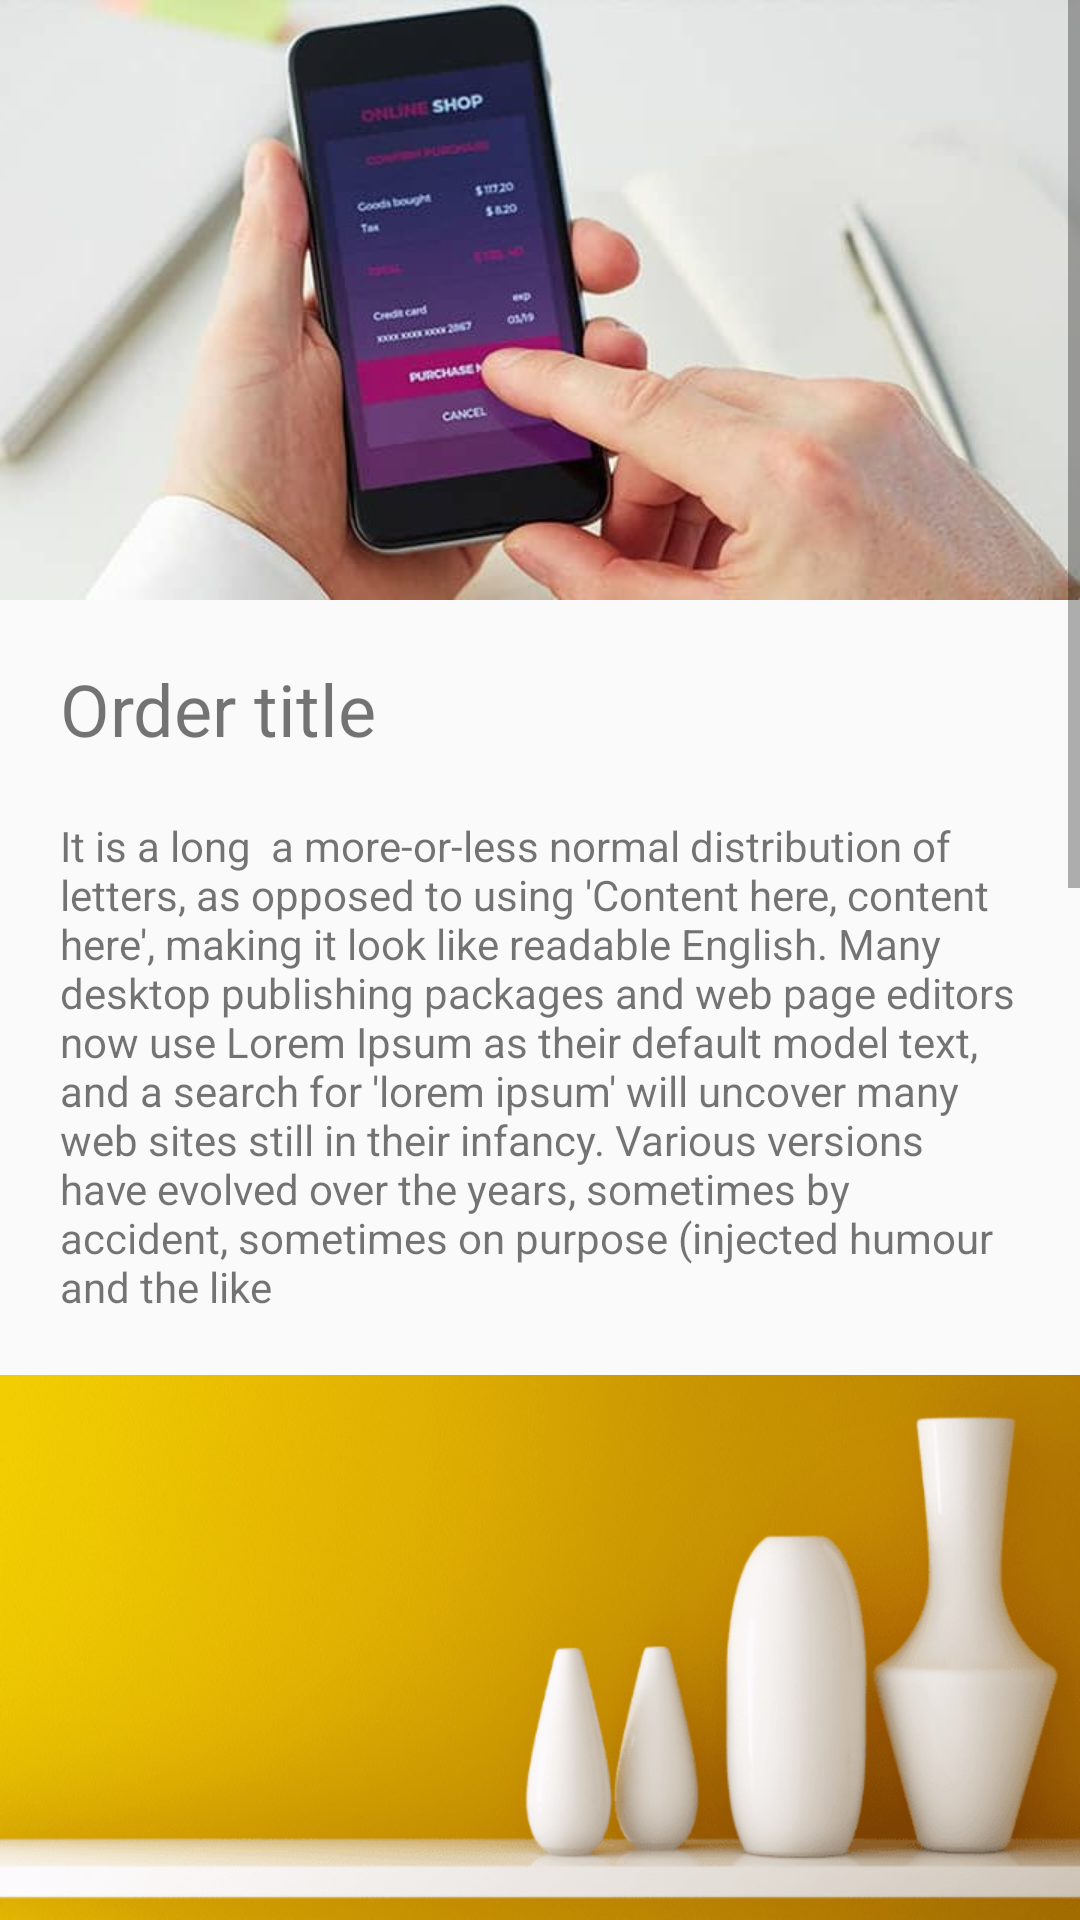

This screen was rendered from an Android layout file. Write that file and the resources it references.
<!-- AndroidManifest.xml: application theme AppTheme -->
<!-- res/layout/fragment_order.xml -->
<?xml version="1.0" encoding="utf-8"?>
<ScrollView xmlns:android="http://schemas.android.com/apk/res/android"
    xmlns:tools="http://schemas.android.com/tools"
    android:layout_width="match_parent"
    android:layout_height="match_parent"
    tools:context=".fragment.tab.OrderFragment">


    <RelativeLayout
        android:layout_width="match_parent"
        android:layout_height="match_parent">

        <ImageView
            android:id="@+id/intro"
            android:layout_width="match_parent"
            android:layout_height="200dp"
            android:src="@drawable/product_one"
            android:scaleType="centerCrop"/>


        <LinearLayout
            android:layout_width="match_parent"
            android:layout_height="wrap_content"
            android:orientation="vertical"
            android:layout_below="@id/intro">

            <TextView
                android:layout_width="match_parent"
                android:layout_height="wrap_content"
                android:text="Order title"
                android:textSize="24sp"
                android:padding="20dp"/>

            <TextView
                android:layout_width="match_parent"
                android:layout_height="wrap_content"
                android:paddingLeft="20dp"
                android:paddingRight="20dp"
                android:paddingBottom="20dp"
                android:text="It is a long  a more-or-less normal distribution of letters, as opposed to using 'Content here, content here', making it look like readable English. Many desktop publishing packages and web page editors now use Lorem Ipsum as their default model text, and a search for 'lorem ipsum' will uncover many web sites still in their infancy. Various versions have evolved over the years, sometimes by accident, sometimes on purpose (injected humour and the like"/>

            <ImageView
                android:layout_width="match_parent"
                android:layout_height="200dp"
                android:src="@drawable/product_two"
                android:scaleType="centerCrop"/>

            <TextView
                android:layout_width="match_parent"
                android:layout_height="wrap_content"
                android:paddingLeft="20dp"
                android:paddingRight="20dp"
                android:paddingBottom="20dp"
                android:paddingTop="20dp"
                android:text="It is a long established fact that a reader will be distracted by the readable content of a page when looking at its layout. The point of using Lorem Ipsum is that it has a more-or-less normal distribution of letters, as opposed to using 'Content here, content here', making it look like readable English. Many desktop publishing packages and web page editors now use Lorem Ipsum as their default model text, and a search for 'lorem ipsum' will uncover many web sites still in their infancy. Various versions have evolved over the years, sometimes by accident, sometimes on purpose (injected humour and the like"/>

            <TextView
                android:layout_width="match_parent"
                android:layout_height="wrap_content"
                android:paddingLeft="20dp"
                android:paddingRight="20dp"
                android:paddingBottom="20dp"
                android:text="It is a long established fact that a reader will be distracted by the readable content of a page when looking at its layout. The point of using Lorem Ipsum is that it has a more-or-less normal distribution of letters, as opposed to using 'Content here, content here', making it look like readable English. Many desktop publishing packages and web page editors now use Lorem Ipsum as their default model text, and a search for 'lorem ipsum' will uncover many web sites still in their infancy. Various versions have evolved over the years, sometimes by accident, sometimes on purpose (injected humour and the like"/>

            <TextView
                android:layout_width="match_parent"
                android:layout_height="wrap_content"
                android:paddingLeft="20dp"
                android:paddingRight="20dp"
                android:paddingBottom="20dp"
                android:text="It is a long established fact that a reader will be distracted by the readable content of a page when looking at its layout. The point of using Lorem Ipsum is that it has a more-or-less normal distribution of letters, as opposed to using 'Content here, content here', making it look like readable English. Many desktop publishing packages and web page editors now use Lorem Ipsum as their default model text, and a search for 'lorem ipsum' will uncover many web sites still in their infancy. Various versions have evolved over the years, sometimes by accident, sometimes on purpose (injected humour and the like"/>


        </LinearLayout>
    </RelativeLayout>

</ScrollView>
<!-- resources referenced by this layout -->
<resources>
  <!-- drawable product_one: jpg bitmap (drawable, 25995 bytes) -->
  <!-- drawable product_two: png bitmap (drawable, 114999 bytes) -->
  <style name="AppTheme" parent="Theme.AppCompat.Light.NoActionBar">
          
          <item name="colorPrimary">@color/colorPrimary</item>
          <item name="colorPrimaryDark">@color/colorPrimaryDark</item>
          <item name="colorAccent">@color/colorAccent</item>
      </style>
  <color name="colorPrimary">#00897B</color>
  <color name="colorPrimaryDark">#00695C</color>
  <color name="colorAccent">#25A69A</color>
</resources>
